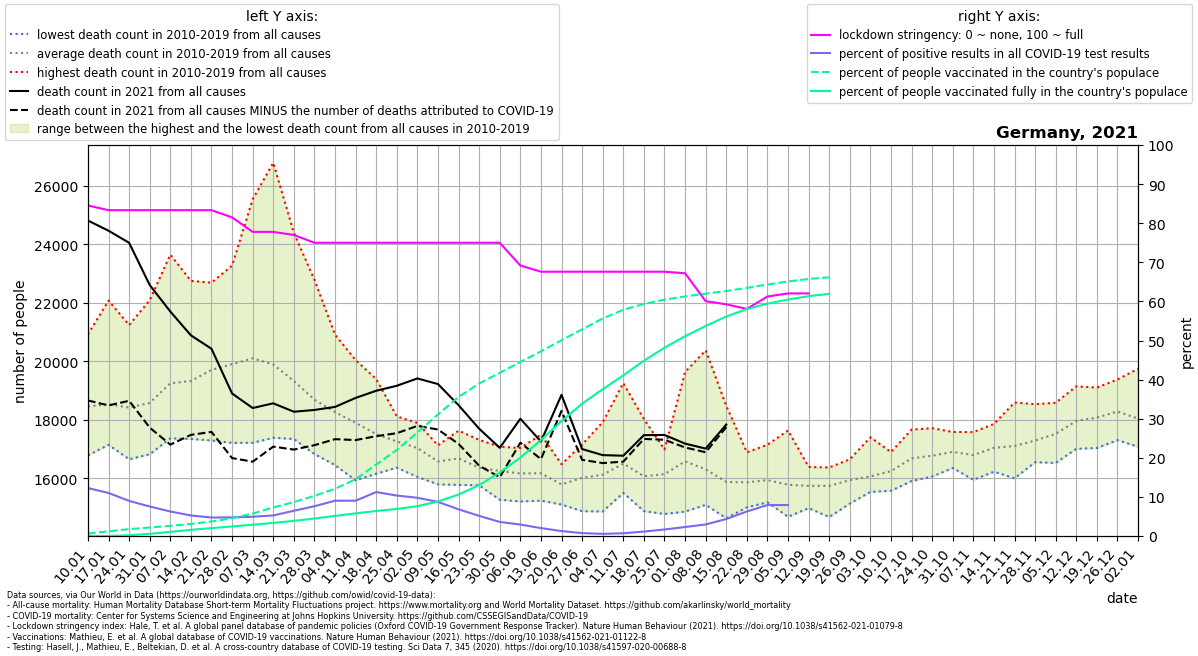

Data behind this chart, as committed beside it:
location, date, time, time_unit, deaths_2010_all_ages, deaths_2011_all_ages, deaths_2012_all_ages, deaths_2013_all_ages, deaths_2014_all_ages, deaths_2015_all_ages, deaths_2016_all_ages, deaths_2017_all_ages, deaths_2018_all_ages, deaths_2019_all_ages, deaths_2020_all_ages, deaths_2021_all_ages, new_deaths, new_cases_smoothed, new_tests_smoothed, stringency_index, people_vaccinated, people_fully_vaccinated, population, positive_test_percent
Germany, 2021-01-10, 1, weekly, 17560, 18087, 17762, 18243, 16785, 18713, 18467, 20918, 19342, 18686, 18883, 24805, 6145, 18685, 152302, 84.53, 518715, 1235, 83900471, 12.27
Germany, 2021-01-17, 2, weekly, 17776, 17495, 17145, 17933, 17210, 19283, 18439, 22070, 18770, 19170, 19408, 24456, 5965, 18961, 172336, 83.33, 1000159, 5085, 83900471, 11
Germany, 2021-01-24, 3, weekly, 17309, 16652, 17454, 18251, 16814, 19500, 18627, 21236, 19187, 19163, 18953, 24044, 5395, 14695, 163621, 83.33, 1474623, 160151, 83900471, 8.981
Germany, 2021-01-31, 4, weekly, 17455, 16909, 16919, 18861, 16825, 19346, 18707, 22083, 19171, 19505, 18827, 22601, 4867, 12238, 162196, 83.33, 1820505, 461269, 83900471, 7.545
Germany, 2021-02-07, 5, weekly, 17590, 17681, 17631, 19980, 17366, 20716, 18493, 23640, 19558, 19812, 19774, 21697, 4545, 10052, 160426, 83.33, 2180293, 884121, 83900471, 6.266
Germany, 2021-02-14, 6, weekly, 17701, 17346, 18370, 20026, 17534, 20905, 18541, 22744, 20086, 19981, 19038, 20884, 3399, 8093, 154018, 83.33, 2592166, 1317287, 83900471, 5.254
Germany, 2021-02-21, 7, weekly, 18077, 17294, 18914, 20373, 17422, 22395, 18483, 22683, 21254, 20150, 19648, 20426, 2839, 7315, 154994, 83.33, 3111192, 1690270, 83900471, 4.72
Germany, 2021-02-28, 8, weekly, 17898, 17237, 18629, 20776, 17211, 23264, 18475, 22266, 22888, 20349, 18953, 18899, 2206, 7764, 163202, 81.48, 3807012, 2049543, 83900471, 4.757
Germany, 2021-03-07, 9, weekly, 17215, 17266, 18149, 21250, 17345, 23598, 18926, 20930, 25535, 20790, 19505, 18402, 1832, 8177, 165887, 77.78, 4814267, 2417194, 83900471, 4.93
Germany, 2021-03-14, 10, weekly, 17387, 17722, 17956, 21172, 17449, 22002, 18888, 19102, 26777, 20453, 19667, 18563, 1479, 9208, 175102, 77.78, 6120689, 2805671, 83900471, 5.258
Germany, 2021-03-21, 11, weekly, 17683, 17345, 17957, 20197, 17491, 20770, 18971, 18665, 24385, 19795, 19849, 18276, 1293, 12280, 190233, 76.99, 7283199, 3242126, 83900471, 6.455
Germany, 2021-03-28, 12, weekly, 16831, 17057, 17341, 19789, 17579, 20009, 18826, 17640, 22777, 19016, 19722, 18336, 1203, 15215, 199703, 75.0, 8613575, 3749933, 83900471, 7.619
Germany, 2021-04-04, 13, weekly, 16452, 17410, 17111, 19320, 17418, 19106, 18617, 17731, 20906, 18562, 19678, 18440, 1101, 16537, 183297, 75.0, 10127034, 4311887, 83900471, 9.022
Germany, 2021-04-11, 14, weekly, 16025, 15935, 17527, 19293, 17541, 18668, 18244, 17028, 20038, 18671, 20662, 18748, 1440, 15170, 168049, 75.0, 12189514, 4856542, 83900471, 9.027
Germany, 2021-04-18, 15, weekly, 16200, 16158, 16912, 19390, 16746, 18089, 17712, 16901, 19165, 17852, 20502, 18992, 1552, 20129, 179157, 75.0, 15333846, 5369210, 83900471, 11.24
Germany, 2021-04-25, 16, weekly, 16367, 16907, 17109, 18064, 16540, 18116, 16775, 16637, 17992, 18089, 19261, 19162, 1619, 20410, 197299, 75.0, 18474577, 5810254, 83900471, 10.34
Germany, 2021-05-02, 17, weekly, 16356, 16048, 16974, 17101, 16550, 17668, 17053, 17634, 17093, 17894, 18557, 19413, 1621, 19449, 198939, 75.0, 22199711, 6403818, 83900471, 9.776
Germany, 2021-05-09, 18, weekly, 15795, 16171, 16563, 16408, 15803, 17114, 16901, 17129, 16789, 17090, 17920, 19220, 1552, 16254, 186244, 75.0, 26085118, 7412392, 83900471, 8.727
Germany, 2021-05-16, 19, weekly, 15778, 16306, 15936, 16370, 16074, 17072, 17629, 17343, 17226, 17118, 17651, 18498, 1322, 11400, 167042, 75.0, 29826455, 8891421, 83900471, 6.825
Germany, 2021-05-23, 20, weekly, 15788, 15978, 15807, 16083, 15763, 16732, 16601, 17079, 16488, 17315, 17001, 17695, 1263, 8607, 167181, 75.0, 32730908, 10922828, 83900471, 5.148
Germany, 2021-05-30, 21, weekly, 16029, 15270, 16533, 15601, 16453, 16330, 16286, 16451, 16513, 17080, 17163, 17043, 1002, 5477, 152412, 75.0, 35017699, 13635953, 83900471, 3.593
Germany, 2021-06-06, 22, weekly, 15497, 15698, 15507, 16351, 15211, 16200, 16346, 16902, 17039, 16921, 16776, 18036, 818.0, 3814, 130388, 69.18, 37347669, 16803746, 83900471, 2.925
Germany, 2021-06-13, 23, weekly, 15919, 15239, 15560, 16198, 16215, 16777, 15799, 15846, 16714, 17491, 17262, 17258, 600.0, 2465, 122305, 67.59, 39617132, 20595217, 83900471, 2.015
Germany, 2021-06-20, 24, weekly, 15106, 15209, 15398, 15888, 16176, 16272, 15717, 16087, 15582, 16484, 16601, 18853, 551.0, 1397, 110796, 67.59, 42001789, 24641787, 83900471, 1.26
Germany, 2021-06-27, 25, weekly, 15514, 14879, 15550, 17153, 15268, 15619, 16910, 16819, 15843, 16639, 16401, 17001, 368.0, 761.8, 103063, 67.59, 44343928, 28386602, 83900471, 0.7392
Germany, 2021-07-04, 26, weekly, 17346, 15322, 15693, 14870, 15583, 16152, 15699, 16076, 16569, 17918, 17293, 16794, 271.0, 570.8, 103077, 67.59, 46684352, 31493175, 83900471, 0.5538
Germany, 2021-07-11, 27, weekly, 16982, 15503, 15832, 15614, 16029, 19252, 16229, 16424, 16622, 16552, 16457, 16773, 202.0, 656.6, 94477, 67.59, 48534249, 34461357, 83900471, 0.695
Germany, 2021-07-18, 28, weekly, 18026, 15228, 14882, 15238, 15845, 17361, 16172, 15603, 16070, 16319, 16142, 17476, 129.0, 992.2, 87097, 67.59, 49794913, 37609763, 83900471, 1.139
Germany, 2021-07-25, 29, weekly, 15543, 14783, 15026, 15856, 16631, 16447, 16985, 16589, 16702, 16856, 16537, 17483, 164.0, 1425, 85728, 67.59, 50707321, 40396995, 83900471, 1.662
Germany, 2021-08-01, 30, weekly, 14864, 14976, 16293, 16853, 16370, 16272, 16157, 16058, 18340, 19630, 16887, 17187, 132.0, 1930, 84006, 67.19, 51406732, 42865236, 83900471, 2.298
Germany, 2021-08-08, 31, weekly, 15097, 15920, 15437, 16077, 15793, 15432, 15439, 16494, 20371, 17034, 17433, 17017, 125.0, 2473, 83713, 60.05, 51998451, 45062736, 83900471, 2.954
Germany, 2021-08-15, 32, weekly, 15406, 15104, 14639, 15263, 15435, 16651, 15487, 15784, 18478, 16540, 17470, 17837, 87.0, 3579, 82363, 59.26, 52567752, 47092110, 83900471, 4.346
Germany, 2021-08-22, 33, weekly, 15362, 15348, 15597, 15226, 15011, 16881, 16258, 16148, 16890, 15934, 19720, , 109.0, 5717, 91171, 58.07, 53241898, 48697678, 83900471, 6.271
Germany, 2021-08-29, 34, weekly, 15215, 15887, 16455, 15182, 15526, 15233, 17147, 15880, 16612, 16263, 17559, , 159.0, 8863, 111898, 61.25, 53955273, 49850988, 83900471, 7.921
Germany, 2021-09-05, 35, weekly, 14979, 15125, 14688, 15176, 15938, 16117, 16101, 16064, 16000, 17637, 16656, , 214.0, 10163, 128443, 62.04, 54610971, 50735683, 83900471, 7.912
Germany, 2021-09-12, 36, weekly, 15603, 15109, 14983, 15631, 16260, 15654, 16116, 15706, 16390, 15988, 16789, , 265.0, 10220, , 62.04, 55157371, 51466132, 83900471, 
Germany, 2021-09-19, 37, weekly, 15464, 14887, 15494, 14680, 15840, 15952, 16372, 16146, 16292, 16303, 17155, , 281.0, 9451, , , 55499795, 51962358, 83900471, 
Germany, 2021-09-26, 38, weekly, 16031, 15139, 15553, 15312, 16075, 16034, 15606, 16505, 16651, 16500, 17555, , , , , , , , , 
Germany, 2021-10-03, 39, weekly, 15621, 15539, 15974, 15719, 15692, 15667, 16336, 16747, 15969, 17402, 17446, , , , , , , , , 
Germany, 2021-10-10, 40, weekly, 16086, 15576, 15818, 15894, 16115, 16429, 16352, 16664, 16622, 16899, 17614, , , , , , , , , 
Germany, 2021-10-17, 41, weekly, 15909, 15999, 16254, 15939, 16412, 16776, 17427, 17470, 16993, 17666, 17501, , , , , , , , , 
Germany, 2021-10-24, 42, weekly, 16061, 16371, 16775, 16238, 16424, 16848, 17599, 17139, 16552, 17713, 17754, , , , , , , , , 
Germany, 2021-10-31, 43, weekly, 16457, 17142, 16356, 16754, 16415, 17341, 17586, 17059, 16608, 17327, 18588, , , , , , , , , 
Germany, 2021-11-07, 44, weekly, 15981, 16736, 17020, 15950, 16750, 16795, 17580, 16762, 16895, 17488, 18584, , , , , , , , , 
Germany, 2021-11-14, 45, weekly, 16316, 16378, 16844, 16227, 17013, 17024, 17782, 17371, 17604, 17859, 19007, , , , , , , , , 
Germany, 2021-11-21, 46, weekly, 16002, 16914, 16774, 16185, 17288, 16618, 18591, 17594, 16842, 18242, 19727, , , , , , , , , 
Germany, 2021-11-28, 47, weekly, 16553, 16916, 16919, 16720, 17062, 16849, 17911, 17676, 17785, 18535, 20182, , , , , , , , , 
Germany, 2021-12-05, 48, weekly, 17065, 17539, 17074, 16527, 17499, 16802, 18146, 17877, 18091, 18581, 21304, , , , , , , , , 
Germany, 2021-12-12, 49, weekly, 17781, 17688, 17403, 17198, 17964, 17009, 18793, 18295, 18342, 19143, 22604, , , , , , , , , 
Germany, 2021-12-19, 50, weekly, 17683, 17806, 18104, 17036, 18635, 17054, 18885, 18504, 17943, 19101, 24003, , , , , , , , , 
Germany, 2021-12-26, 51, weekly, 18030, 17798, 17986, 17306, 18378, 17408, 19376, 18500, 18990, 19062, 24724, , , , , , , , , 
Germany, 2022-01-02, 52, weekly, 17882, 17723, 17835, 17080, 18139, 17176, 19744, 18652, 17954, 18204, 25554, , , , , , , , , 
